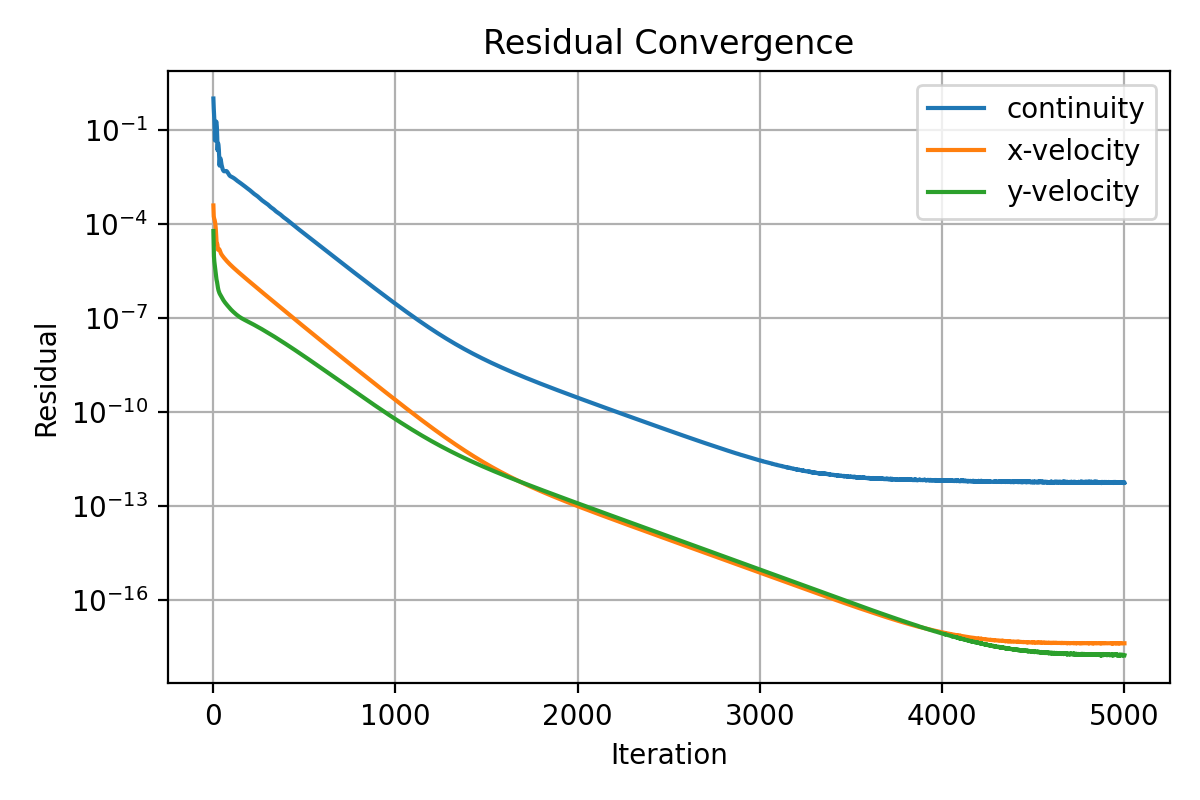

The file beside this chart, header and first rows:
iter, continuity, x-velocity, y-velocity
1, 1.0, 0.0003889, 5.94580112655712e-05
2, 0.6298, 0.0002219, 2.742472335395746e-05
3, 0.4861, 0.0001759, 1.457866281636484e-05
4, 0.3783, 0.0001577, 9.323131893328375e-06
5, 0.2921, 0.0001497, 7.4212323091993e-06
6, 0.2169, 0.0001443, 6.442812220724201e-06
7, 0.1516, 0.0001388, 5.738856861724598e-06
8, 0.09476, 0.0001323, 5.030164087370936e-06
9, 0.04829, 0.0001253, 4.444838517179081e-06
10, 0.04578, 0.0001152, 4.040567857670696e-06
11, 0.07559, 0.0001055, 3.507565519814598e-06
12, 0.1049, 9.507374935661557e-05, 3.126718173501238e-06
13, 0.1316, 8.371325538113829e-05, 2.829262646684464e-06
14, 0.1544, 7.153368044562004e-05, 2.559006606239579e-06
15, 0.1722, 5.874946177745577e-05, 2.30915961133229e-06
16, 0.1774, 4.82219167112732e-05, 2.011631249234042e-06
17, 0.1832, 3.644178114810454e-05, 1.861185859761195e-06
18, 0.1752, 2.718598794107634e-05, 1.690217512783387e-06
19, 0.1511, 2.211234388607416e-05, 1.598682019817567e-06
20, 0.123, 2.19581324139774e-05, 1.519905774250081e-06
21, 0.08955, 2.371320322056453e-05, 1.408774046604048e-06
22, 0.05903, 2.290813832319131e-05, 1.282470246853298e-06
23, 0.03324, 2.15989553399994e-05, 1.166802091020509e-06
24, 0.02244, 1.914226011287231e-05, 1.056463134172863e-06
25, 0.03025, 1.622648990681646e-05, 9.84638322842173e-07
26, 0.0361, 1.508098380063276e-05, 9.182660330670311e-07
27, 0.03713, 1.525817558520921e-05, 8.508570720556961e-07
28, 0.03523, 1.544939425670232e-05, 7.978256479247641e-07
29, 0.03228, 1.573466063754376e-05, 7.609476545622714e-07
30, 0.02797, 1.592373990829123e-05, 7.285673701374542e-07
31, 0.02304, 1.600232937742344e-05, 7.006159946037104e-07
32, 0.01772, 1.58698094888638e-05, 6.753211732259986e-07
33, 0.01298, 1.558128783489069e-05, 6.500376167617018e-07
34, 0.009232, 1.526175687414743e-05, 6.266691659806928e-07
35, 0.007243, 1.486694810994851e-05, 6.066830588131041e-07
36, 0.008941, 1.432884891080335e-05, 5.92618550661686e-07
37, 0.01062, 1.379997742845054e-05, 5.776524338571128e-07
38, 0.01191, 1.323702829412899e-05, 5.659247005420291e-07
39, 0.01228, 1.275390627020499e-05, 5.513669728948621e-07
40, 0.01225, 1.229226668203888e-05, 5.391597440347989e-07
41, 0.01162, 1.190106866004842e-05, 5.261286236990774e-07
42, 0.01074, 1.155592026246506e-05, 5.132923821745891e-07
43, 0.009787, 1.126044071872384e-05, 5.004529246613234e-07
44, 0.008879, 1.100625545767286e-05, 4.877638205950566e-07
45, 0.008172, 1.077326273962757e-05, 4.753491644579148e-07
46, 0.007609, 1.055240995074518e-05, 4.63562328543799e-07
47, 0.007183, 1.034059345828564e-05, 4.523299802442074e-07
48, 0.006764, 1.0137997842846e-05, 4.415126560268875e-07
49, 0.006382, 9.945089374129834e-06, 4.310517216135317e-07
50, 0.006052, 9.760846941095088e-06, 4.20955519388618e-07
51, 0.005807, 9.581628430824475e-06, 4.114198377754377e-07
52, 0.00557, 9.410215293293648e-06, 4.022284202766445e-07
53, 0.00538, 9.244432926662962e-06, 3.934133795969159e-07
54, 0.005222, 9.083727327275008e-06, 3.849476653749674e-07
55, 0.005102, 8.92797294519116e-06, 3.768232676001902e-07
56, 0.005001, 8.777146612402324e-06, 3.690022249492349e-07
57, 0.004907, 8.630816295056156e-06, 3.614552018252779e-07
58, 0.00484, 8.488401623466557e-06, 3.541988421202804e-07
59, 0.004797, 8.349552259372984e-06, 3.472421551187636e-07
60, 0.004767, 8.214511021684256e-06, 3.404953518008221e-07
... 4,940 more rows
